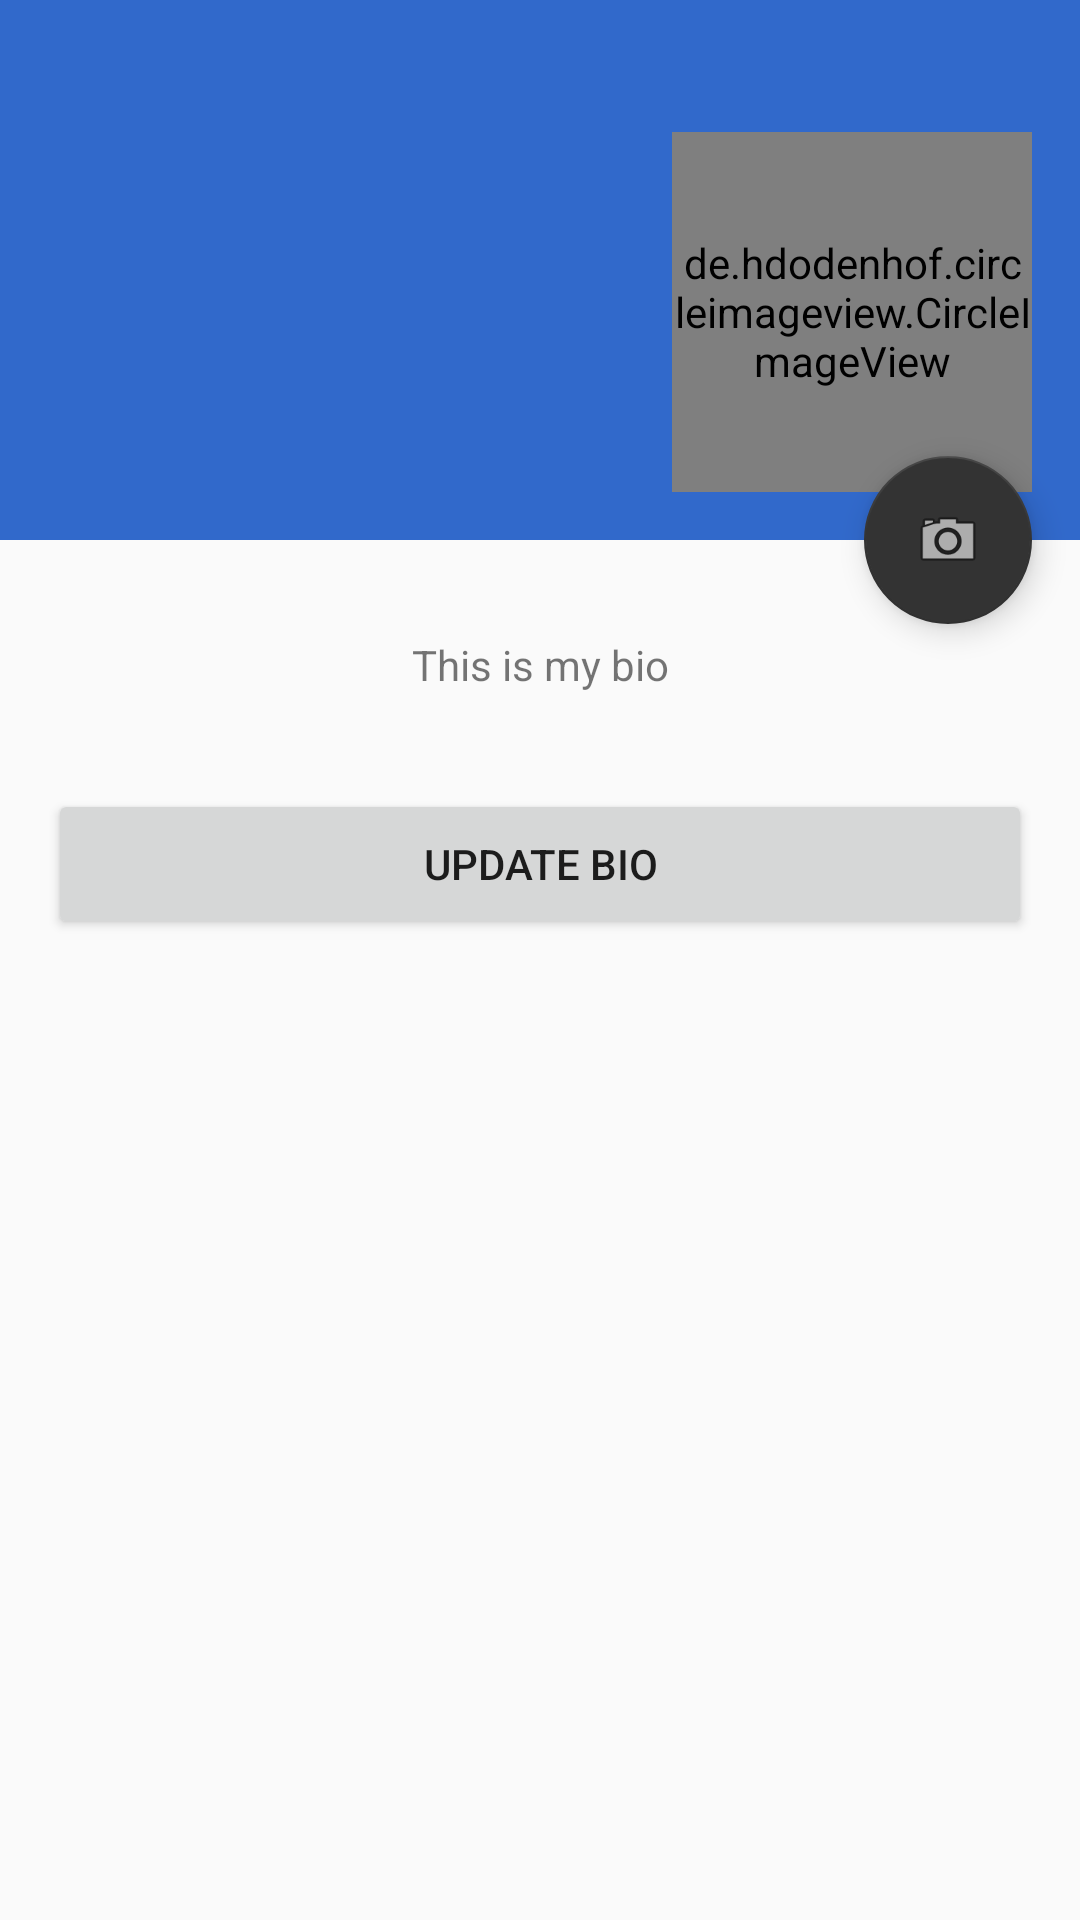

Reconstruct the res/layout file that produces this screen, plus the resources it refers to.
<!-- AndroidManifest.xml: application theme AppTheme -->
<!-- res/layout/activity_user_profile.xml -->
<?xml version="1.0" encoding="utf-8"?>
<android.support.design.widget.CoordinatorLayout xmlns:android="http://schemas.android.com/apk/res/android"
    xmlns:app="http://schemas.android.com/apk/res-auto"
    xmlns:tools="http://schemas.android.com/tools"
    android:layout_width="match_parent"
    android:layout_height="match_parent"
    android:fitsSystemWindows="true"
    tools:context="com.group4.cmpe131.broadclass.activity.UserProfileActivity">

    <android.support.design.widget.AppBarLayout
        android:id="@+id/app_bar"
        android:layout_width="match_parent"
        android:layout_height="@dimen/app_bar_height"
        android:fitsSystemWindows="true"
        android:background="@color/backgroundColor"
        android:theme="@style/AppTheme.AppBarOverlay">

        <android.support.design.widget.CollapsingToolbarLayout
            android:id="@+id/toolbar_layout"
            android:layout_width="match_parent"
            android:layout_height="match_parent"
            android:fitsSystemWindows="true"
            app:contentScrim="?attr/colorPrimary"
            app:layout_scrollFlags="scroll|exitUntilCollapsed">

            <android.support.v7.widget.Toolbar
                android:id="@+id/user_profile_toolbar"
                android:layout_width="match_parent"
                android:layout_height="?attr/actionBarSize"
                android:background="@color/backgroundColor"
                app:layout_collapseMode="pin"
                app:popupTheme="@style/AppTheme.PopupOverlay" />

            <de.hdodenhof.circleimageview.CircleImageView
                xmlns:app="http://schemas.android.com/apk/res-auto"
                android:id="@+id/profile_image"
                android:layout_width="120dp"
                android:layout_height="120dp"
                android:layout_margin="16dp"
                android:src="@drawable/com_facebook_profile_picture_blank_square"
                android:layout_gravity="bottom|center_horizontal|right"
                app:civ_border_width="2dp"
                app:civ_border_color="@color/white"/>

        </android.support.design.widget.CollapsingToolbarLayout>
    </android.support.design.widget.AppBarLayout>

    <include layout="@layout/content_user_profile" />

    <android.support.design.widget.FloatingActionButton
        android:id="@+id/camera_fab"
        android:layout_width="wrap_content"
        android:layout_height="wrap_content"
        android:layout_margin="@dimen/fab_margin"
        app:backgroundTint="@color/lbl_name"
        app:layout_anchor="@id/app_bar"
        app:layout_anchorGravity="bottom|end"
        app:srcCompat="@android:drawable/ic_menu_camera" />

</android.support.design.widget.CoordinatorLayout>
<!-- res/layout/content_user_profile.xml (included above) -->
<?xml version="1.0" encoding="utf-8"?>
<android.support.v4.widget.NestedScrollView xmlns:android="http://schemas.android.com/apk/res/android"
    xmlns:app="http://schemas.android.com/apk/res-auto"
    xmlns:tools="http://schemas.android.com/tools"
    android:layout_width="match_parent"
    android:layout_height="match_parent"
    app:layout_behavior="@string/appbar_scrolling_view_behavior"
    tools:context="com.group4.cmpe131.broadclass.activity.UserProfileActivity"
    tools:showIn="@layout/activity_user_profile">

    <LinearLayout
        android:layout_width="match_parent"
        android:layout_height="wrap_content"
        android:id="@+id/user_bio_layout"
        android:orientation="vertical">

        <TextView
            android:layout_width="match_parent"
            android:layout_height="wrap_content"
            android:id="@+id/user_bio"
            android:layout_margin="16dp"
            android:paddingTop="16dp"
            android:text="This is my bio"
            android:textAlignment="center"
            android:layout_gravity="center"/>
        <Button
            android:id="@+id/update_bio_button"
            android:layout_width="match_parent"
            android:layout_height="50dp"
            android:layout_margin="16dp"
            android:layout_gravity="center|bottom|right"
            android:text="UPDATE BIO"/>
    </LinearLayout>

</android.support.v4.widget.NestedScrollView>
<!-- resources referenced by this layout -->
<resources>
  <color name="backgroundColor">#3169CB</color>
  <color name="lbl_name">#333333</color>
  <color name="white">#ffffff</color>
  <dimen name="app_bar_height">180dp</dimen>
  <dimen name="fab_margin">16dp</dimen>
  <style name="AppTheme.AppBarOverlay" parent="ThemeOverlay.AppCompat.Dark.ActionBar" />
  <style name="AppTheme.PopupOverlay" parent="ThemeOverlay.AppCompat.Light" />
  <style name="AppTheme" parent="Theme.AppCompat.Light.NoActionBar">
          
          <item name="colorPrimary">@color/colorPrimary</item>
          <item name="colorPrimaryDark">@color/colorPrimaryDark</item>
          <item name="colorAccent">@color/colorAccent</item>
      </style>
  <color name="colorPrimary">#3169CB</color>
  <color name="colorPrimaryDark">#303F9F</color>
  <color name="colorAccent">#ff6861</color>
</resources>
